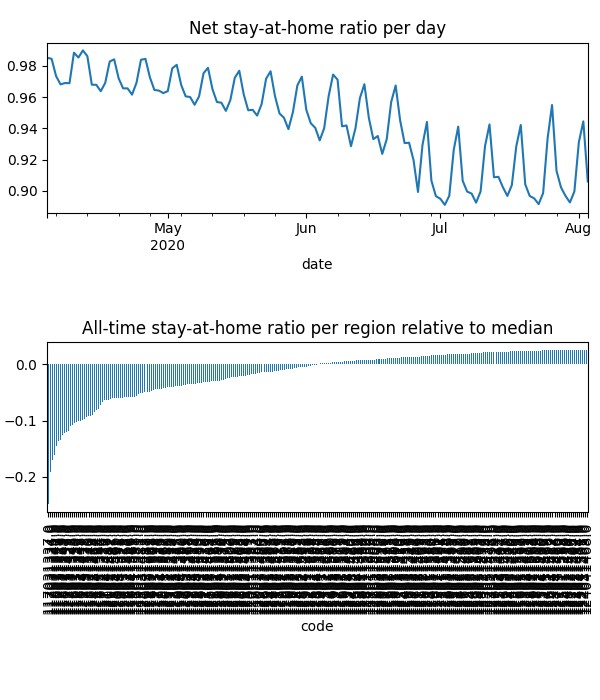

The file beside this chart, header and first rows:
date, code, km, stay, weight, visit
2020-04-04, 115011290, , 1.0, 3.191637929224012e-05, 0.0
2020-04-04, 115011291, , 1.0, 4.217047540218554e-05, 0.0
2020-04-04, 115011294, , 1.0, 1.2211322412778543e-05, 0.0
2020-04-04, 115011296, , 1.0, 2.021961729153132e-05, 0.0
2020-04-04, 115011553, , 1.0, 1.2797798495431318e-05, 0.0
2020-04-04, 115011554, , 1.0, 5.834654359284706e-06, 0.0
2020-04-04, 115011555, , 1.0, 2.2613412605077412e-05, 0.0
2020-04-04, 115011556, , 1.0, 1.5975297334567434e-05, 0.0
2020-04-04, 115011557, , 1.0, 6.050777639886405e-06, 0.0
2020-04-04, 115011558, , 1.0, 2.0852490958968775e-05, 0.0
2020-04-04, 115011559, , 1.0, 4.7434157383518104e-05, 0.0
2020-04-04, 115041301, , 1.0, 2.020566619546229e-05, 0.0
2020-04-04, 115041302, 2.033, 0.9998, 7.4675661107643e-05, 0.00014
2020-04-04, 116011303, 2.147, 0.9905, 6.013759162375408e-05, 0.002628
2020-04-04, 116011304, 2.031, 0.9923, 5.062507124505323e-05, 0.002485
2020-04-04, 116011306, 2.031, 0.9982, 6.508253524338791e-05, 0.00137
2020-04-04, 116011307, 2.216, 0.9964, 6.148141134676878e-05, 0.001131
2020-04-04, 116011308, 2.196, 0.9989, 6.396007523519251e-05, 0.0004967
2020-04-04, 116011560, 2.051, 0.996, 2.5635033511685466e-05, 0.001414
2020-04-04, 116011561, 2.031, 0.983, 3.868774346895157e-05, 0.004269
2020-04-04, 116021309, 2.033, 1, 3.0517059767305962e-05, 1.871898363954463e-06
2020-04-04, 116021310, 2.033, 0.9971, 6.298749059286676e-05, 0.0002704
2020-04-04, 116021312, 2.033, 0.9999, 0.0001516, 0.0001254
2020-04-04, 116021562, , 1.0, 7.731907771176895e-06, 0.0
2020-04-04, 116021563, 2.033, 1, 5.057247514757308e-05, 1.1773465917935794e-05
2020-04-04, 116031313, 2.031, 0.9973, 4.888945803759589e-05, 0.001648
2020-04-04, 116031314, , 1.0, 2.394306921284653e-05, 0.0
2020-04-04, 116031315, 2.031, 0.9965, 4.7869783580687646e-05, 0.002154
2020-04-04, 116031316, 2.031, 0.9998, 5.284558550151079e-05, 0.0001453
2020-04-04, 116031317, 2.031, 0.9865, 6.219212117053082e-05, 0.001842
2020-04-04, 116031318, 2.031, 0.999, 2.6574334664820365e-05, 0.0006077
2020-04-04, 116031319, 2.031, 0.9944, 5.2909806348104327e-05, 0.002788
2020-04-04, 117011320, 2.616, 0.9792, 1.950752425969614e-05, 0.001811
2020-04-04, 117011321, 2.182, 0.994, 2.260960505453936e-05, 0.001208
2020-04-04, 117011322, 2.576, 0.9805, 5.4353507322597675e-05, 0.009213
2020-04-04, 117011323, 2.479, 0.9804, 2.1919413553700475e-05, 0.003199
2020-04-04, 117011324, 2.691, 0.9939, 4.296715136271428e-06, 0.0001223
2020-04-04, 117011325, 2.881, 0.9713, 2.6092379879176286e-05, 0.004059
2020-04-04, 117021326, 2.677, 0.9744, 6.303975547048953e-05, 0.01005
2020-04-04, 117021327, 2.477, 0.9687, 4.266463450449338e-05, 0.01126
2020-04-04, 117021328, 2.928, 0.9665, 4.499850837707564e-05, 0.01128
2020-04-04, 117031329, 3.955, 0.9433, 3.1277685968153156e-05, 0.01213
2020-04-04, 117031330, 2.469, 0.9587, 8.585267894047645e-05, 0.024
2020-04-04, 117031331, 2.879, 0.9617, 4.1255170451793804e-05, 0.0126
2020-04-04, 117031332, 2.41, 0.9527, 6.891631449841683e-05, 0.02274
2020-04-04, 117031333, 3.271, 0.9465, 2.6669419926181967e-05, 0.009768
2020-04-04, 117031334, 5.504, 0.9401, 6.26025365856444e-05, 0.02552
2020-04-04, 117031335, 3.888, 0.9476, 8.357126661734069e-05, 0.03146
2020-04-04, 117031336, 5.208, 0.9374, 7.137894285729082e-05, 0.03152
2020-04-04, 117031337, 5.493, 0.9349, 0.0001544, 0.05523
2020-04-04, 117031338, 2.443, 0.9602, 8.050195093129683e-05, 0.02298
2020-04-04, 118011339, 2.766, 0.9375, 4.2480538437732395e-05, 0.02016
2020-04-04, 118011340, 2.59, 0.9476, 3.175826766434869e-05, 0.01228
2020-04-04, 118011341, 2.601, 0.9358, 3.764313025591306e-05, 0.01654
2020-04-04, 118011342, 2.422, 0.9428, 1.3684711688942357e-05, 0.006317
2020-04-04, 118011343, 2.298, 0.955, 4.749211689718034e-05, 0.01521
2020-04-04, 118011344, 2.311, 0.9626, 1.2935729045768966e-05, 0.004341
2020-04-04, 118011345, 2.553, 0.9497, 5.881638445805068e-05, 0.02037
2020-04-04, 118011346, 2.281, 0.9694, 2.8095415733918493e-05, 0.007036
2020-04-04, 118011347, 2.366, 0.9496, 1.3858189882735366e-05, 0.005099
... 32,636 more rows
